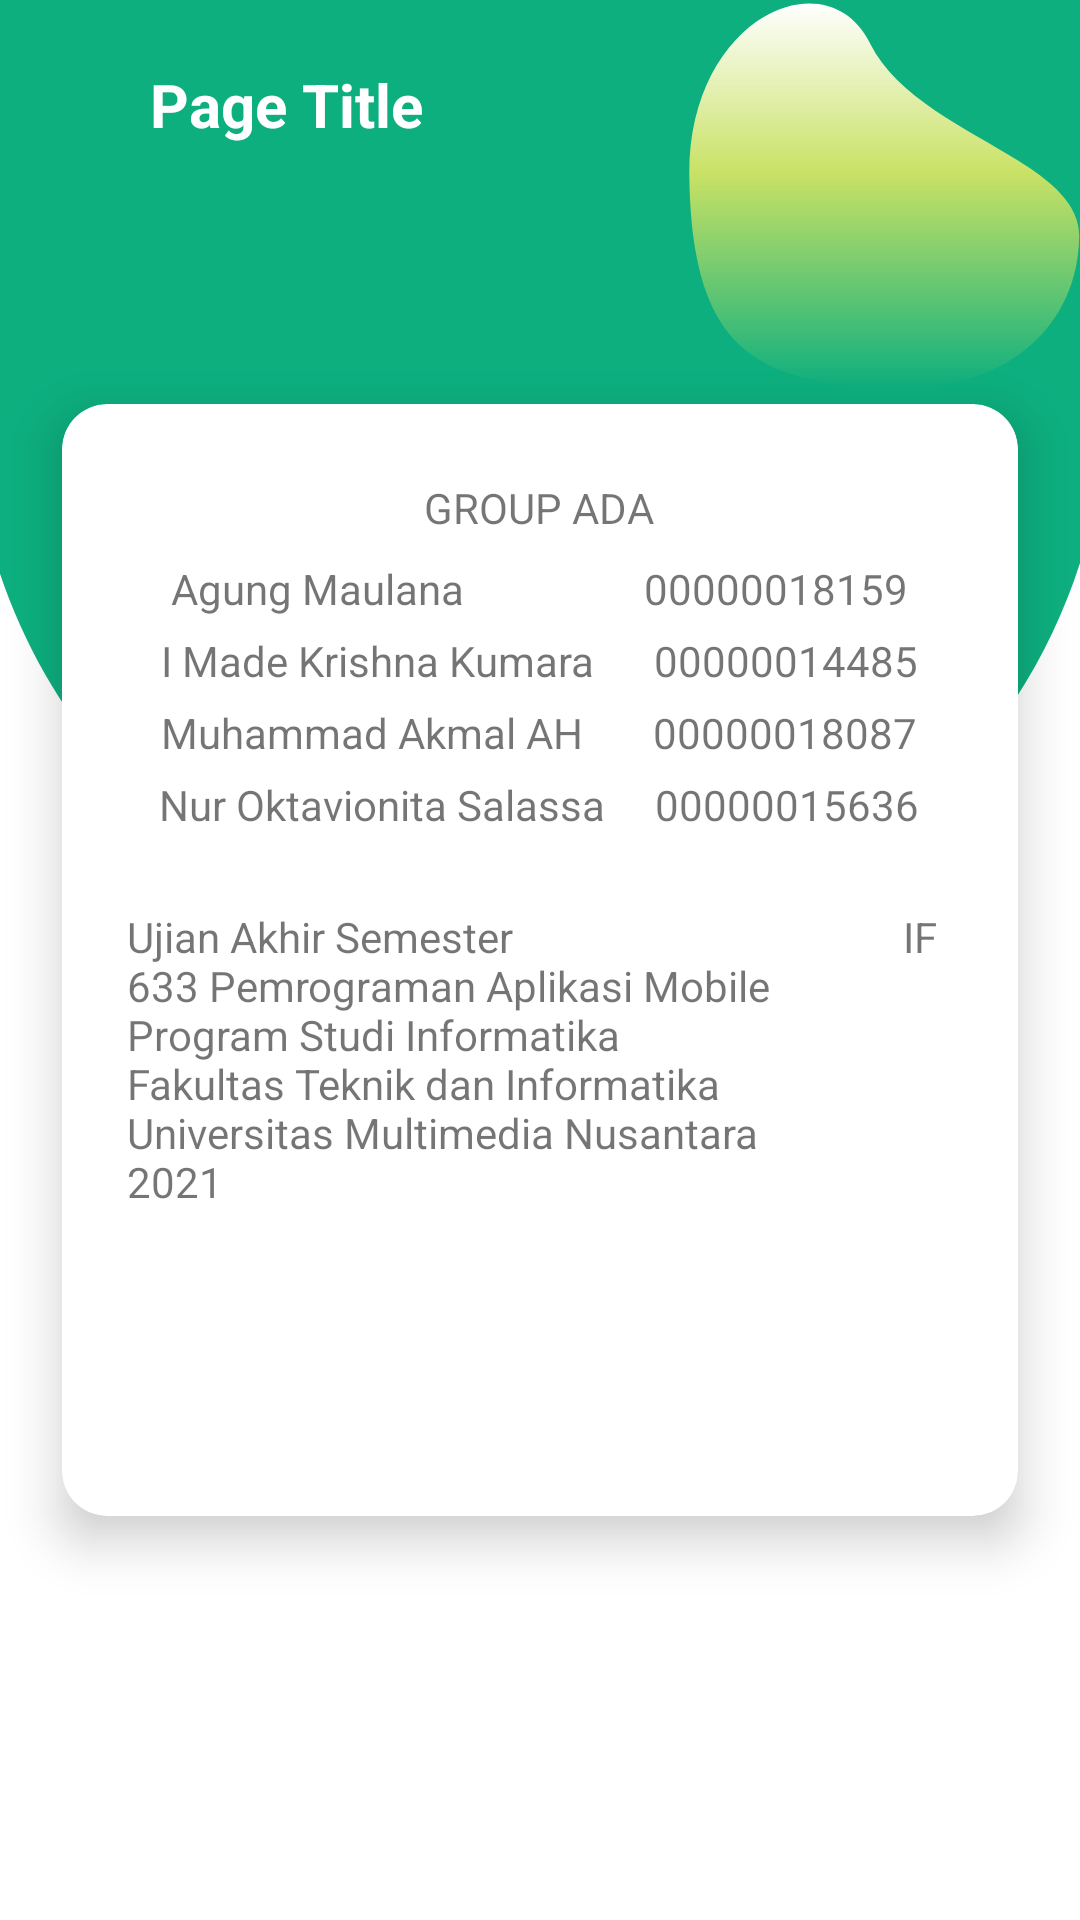

Reconstruct the res/layout file that produces this screen, plus the resources it refers to.
<!-- AndroidManifest.xml: application theme AppTheme -->
<!-- res/layout/activity_settings.xml -->
<?xml version="1.0" encoding="utf-8"?>

<RelativeLayout xmlns:android="http://schemas.android.com/apk/res/android"
    xmlns:app="http://schemas.android.com/apk/res-auto"
    xmlns:tools="http://schemas.android.com/tools"
    android:layout_width="wrap_content"
    android:layout_height="match_parent"
    android:background="@drawable/bg"
    tools:context=".Activities.SettingsActivity">


    <LinearLayout
        android:id="@+id/linear_ActionBar"
        android:layout_width="match_parent"
        android:layout_height="70dp"
        android:orientation="horizontal">

        <ImageButton
            android:id="@+id/img_BackButton"
            android:layout_width="35dp"
            android:layout_height="30dp"
            android:layout_gravity="center"
            android:layout_marginStart="15dp"
            android:background="@drawable/ic_baseline_arrow_back_ios_24"
            android:backgroundTint="@color/colorWhite" />

        <TextView
            android:id="@+id/txt_PageTitle"
            android:layout_width="wrap_content"
            android:layout_height="wrap_content"
            android:layout_gravity="center"
            android:text="Page Title"
            android:textColor="@color/colorWhite"
            android:textSize="20sp"
            android:textStyle="bold" />

    </LinearLayout>


    <com.google.android.material.card.MaterialCardView
        android:id="@+id/card_UserHistory"
        android:layout_width="388dp"
        android:layout_height="410dp"
        android:layout_centerInParent="true"
        android:layout_marginStart="6dp"
        android:layout_marginEnd="6dp"
        app:cardBackgroundColor="@color/colorWhite"
        app:cardCornerRadius="15dp"
        app:cardElevation="10dp"
        app:cardUseCompatPadding="true">

        <RelativeLayout
            android:layout_width="match_parent"
            android:layout_height="wrap_content">

            <ScrollView
                android:layout_width="match_parent"
                android:layout_height="wrap_content"
                android:layout_centerInParent="true"
                android:layout_centerHorizontal="true">

                <LinearLayout
                    android:id="@+id/linear_Form"
                    android:layout_width="275dp"
                    android:layout_height="wrap_content"
                    android:layout_gravity="center"
                    android:layout_marginTop="25dp"
                    android:layout_marginBottom="25dp"
                    android:gravity="center"
                    android:orientation="vertical">

                    <TextView
                        android:id="@+id/txt_TitleGroup"
                        android:layout_width="wrap_content"
                        android:layout_height="wrap_content"
                        android:layout_marginBottom="8dp"
                        android:text="GROUP ADA" />

                    <TextView
                        android:id="@+id/txt_name1"
                        android:layout_width="wrap_content"
                        android:layout_height="wrap_content"
                        android:layout_marginBottom="5dp"
                        android:text="Agung Maulana                  00000018159" />

                    <TextView
                        android:id="@+id/txt_name2"
                        android:layout_width="wrap_content"
                        android:layout_height="wrap_content"
                        android:layout_marginBottom="5dp"
                        android:text="I Made Krishna Kumara      00000014485" />

                    <TextView
                        android:id="@+id/txt_name3"
                        android:layout_width="wrap_content"
                        android:layout_height="wrap_content"
                        android:layout_marginBottom="5dp"
                        android:text="Muhammad Akmal AH       00000018087" />

                    <TextView
                        android:id="@+id/txt_name4"
                        android:layout_width="wrap_content"
                        android:layout_height="wrap_content"
                        android:layout_marginBottom="25dp"
                        android:text="Nur Oktavionita Salassa     00000015636" />

                    <TextView
                        android:id="@+id/txt_long"
                        android:layout_width="wrap_content"
                        android:layout_height="wrap_content"
                        android:layout_marginBottom="5dp"
                        android:text="Ujian Akhir Semester
                                      IF 633 Pemrograman Aplikasi Mobile
                                      Program Studi Informatika
                                      Fakultas Teknik dan Informatika
                                      Universitas Multimedia Nusantara
                                      2021" />

                </LinearLayout>
            </ScrollView>

        </RelativeLayout>

    </com.google.android.material.card.MaterialCardView>

</RelativeLayout>
<!-- resources referenced by this layout -->
<resources>
  <color name="colorWhite">#FFFFFF</color>
  <!-- drawable bg: png bitmap (drawable, 33474 bytes) -->
  <style name="AppTheme" parent="Theme.MaterialComponents.Light.NoActionBar">
          
          <item name="colorPrimary">@color/colorPrimary</item>
          <item name="colorPrimaryDark">@color/colorPrimaryDark</item>
          <item name="colorAccent">@color/colorAccent</item>
  
          <item name="android:fontFamily">@font/nunito_bold</item>
          <item name="android:textColor">@android:color/black</item>
  
          <item name="coordinatorLayoutStyle">@style/Widget.Support.CoordinatorLayout</item>
          <item name="android:windowActivityTransitions">true</item>
          <item name="android:windowAnimationStyle">@style/WindowAnimationTransition</item>
  
          <item name="windowNoTitle">true</item>
          <item name="windowActionBar">false</item>
      </style>
  <color name="colorPrimary">#FF1744</color>
  <color name="colorPrimaryDark">#B71C1C</color>
  <color name="colorAccent">#1F1F1F</color>
  <style name="WindowAnimationTransition">
          <item name="android:windowEnterAnimation">@android:anim/fade_in</item>
          <item name="android:windowExitAnimation">@android:anim/fade_out</item>
      </style>
</resources>
